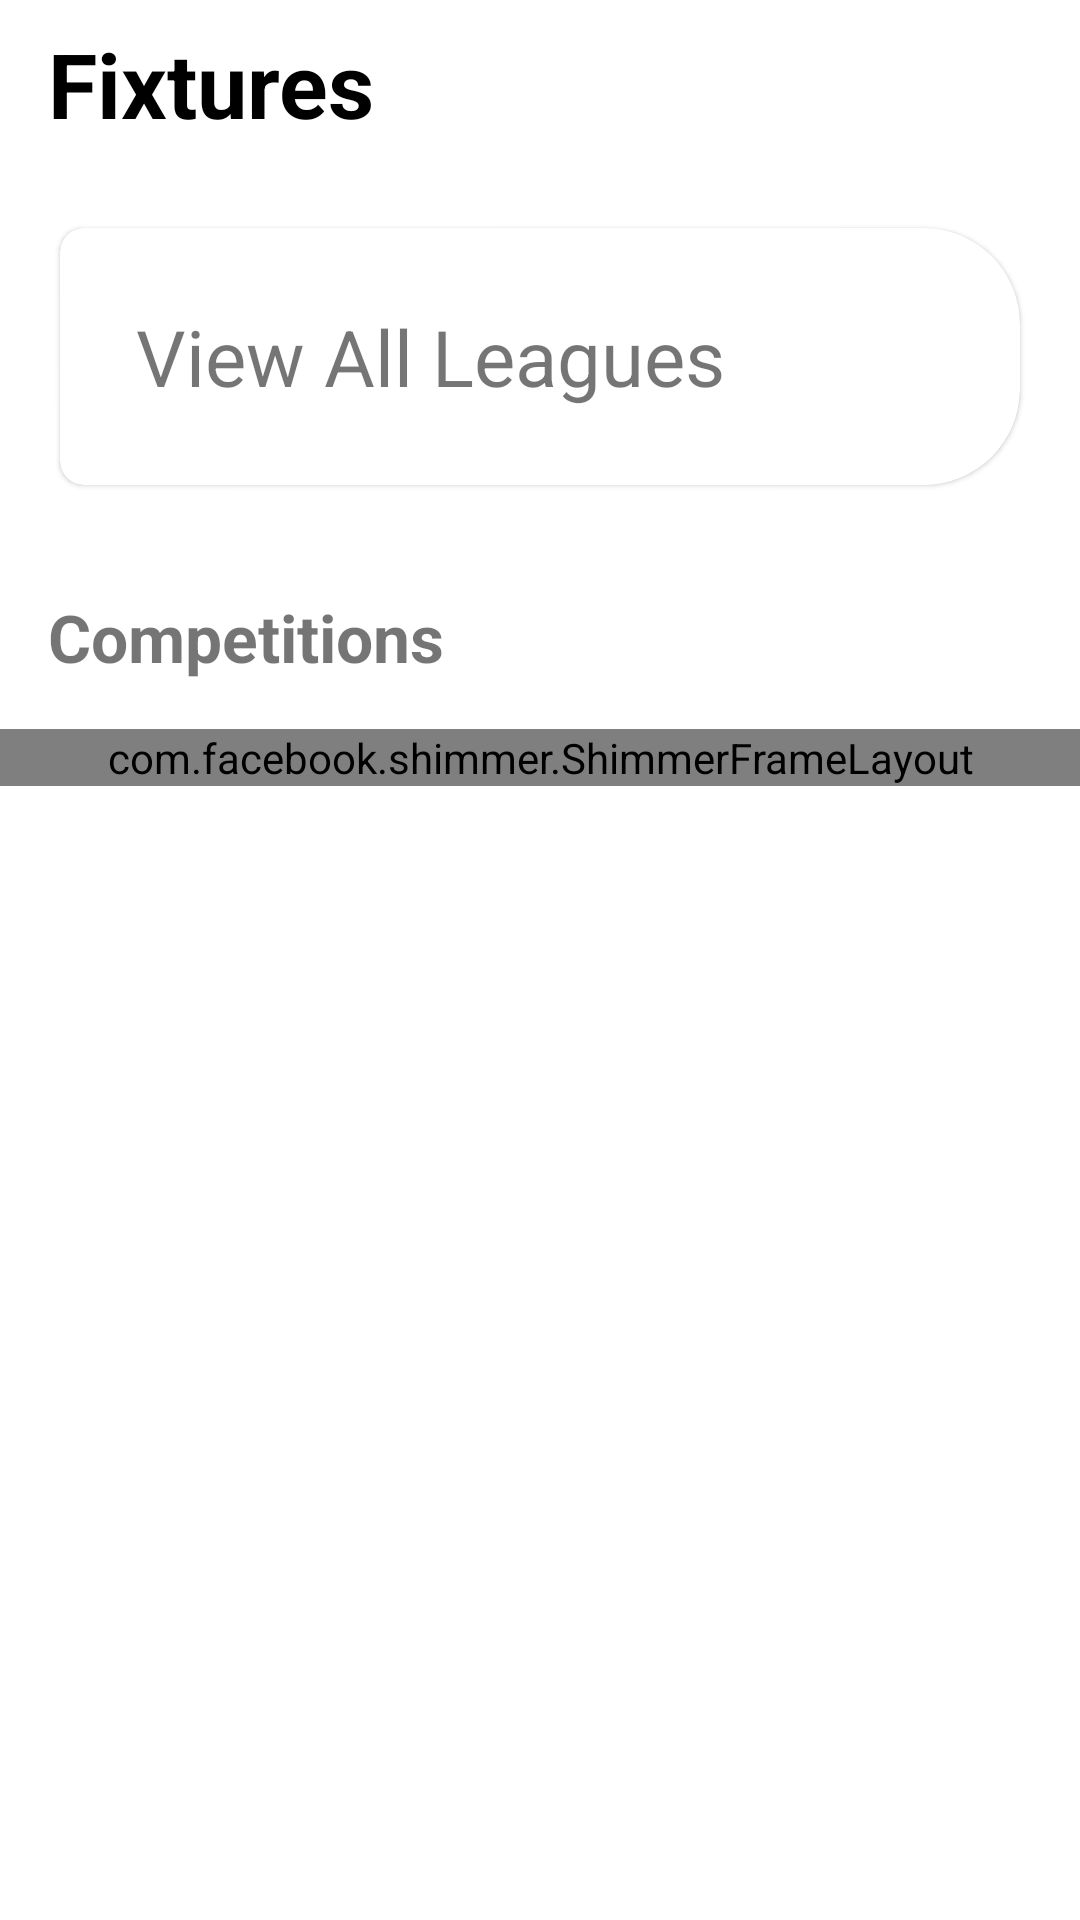

The Android layout XML behind this screen, and the referenced resources:
<!-- AndroidManifest.xml: application theme Theme.Fixtures -->
<!-- res/layout/fragment_fixtures_home.xml -->
<?xml version="1.0" encoding="utf-8"?>
<androidx.coordinatorlayout.widget.CoordinatorLayout xmlns:android="http://schemas.android.com/apk/res/android"
    android:layout_width="match_parent"
    android:layout_height="match_parent"
    xmlns:tools="http://schemas.android.com/tools"
    android:background="@color/white"
    xmlns:app="http://schemas.android.com/apk/res-auto">

   <com.google.android.material.appbar.AppBarLayout
       android:layout_width="match_parent"
       android:layout_height="wrap_content"
       android:background="@color/white"
       app:elevation="0dp">

       <androidx.appcompat.widget.Toolbar
           android:layout_width="match_parent"
           android:layout_height="?android:attr/actionBarSize"
           android:background="@color/white"
           android:elevation="0dp">

           <TextView
               android:layout_width="wrap_content"
               android:layout_height="wrap_content"
               android:text="Fixtures"
               android:textSize="30sp"
               android:textColor="@color/black"
               android:textStyle="bold"/>

       </androidx.appcompat.widget.Toolbar>

       <LinearLayout
           android:layout_width="match_parent"
           android:layout_height="wrap_content"
           android:orientation="vertical"
           android:padding="16dp">

           <com.google.android.material.card.MaterialCardView
               android:layout_width="match_parent"
               android:layout_height="wrap_content"
               app:contentPadding="16dp"
               android:layout_margin="4dp"
               android:clickable="true"
               android:focusable="true"
               android:foreground="?android:attr/selectableItemBackground"
               app:shapeAppearanceOverlay="@style/manage_agent_shape_overlay">

               <TextView
                   android:id="@+id/view_all"
                   android:layout_width="match_parent"
                   android:layout_height="wrap_content"
                   android:text="View All Leagues"
                   android:textSize="26sp"
                   android:drawableEnd="@drawable/ic_round_arrow_forward" />

           </com.google.android.material.card.MaterialCardView>


           <TextView
               android:layout_width="match_parent"
               android:layout_height="wrap_content"
               android:text="Competitions"
               android:textSize="22sp"
               android:textStyle="bold"
               android:layout_marginTop="32dp"/>

       </LinearLayout>

   </com.google.android.material.appbar.AppBarLayout>

    <androidx.recyclerview.widget.RecyclerView
        android:id="@+id/leagues_recycler_view"
        android:layout_width="match_parent"
        android:layout_height="wrap_content"
        android:clipToPadding="false"
        android:padding="16dp"
        app:layoutManager="androidx.recyclerview.widget.LinearLayoutManager"
        tools:listitem="@layout/item_league_layout"
        app:layout_behavior="com.google.android.material.appbar.AppBarLayout$ScrollingViewBehavior"
        android:visibility="gone"/>

    <com.facebook.shimmer.ShimmerFrameLayout
        android:id="@+id/shimmer"
        android:layout_width="match_parent"
        android:layout_height="wrap_content"
        app:layout_behavior="com.google.android.material.appbar.AppBarLayout$ScrollingViewBehavior">

        <LinearLayout
            android:layout_width="match_parent"
            android:layout_height="wrap_content"
            android:orientation="vertical">

            <include layout="@layout/item_shimmer_league_layout"/>
            <include layout="@layout/item_shimmer_league_layout"/>
            <include layout="@layout/item_shimmer_league_layout"/>
            <include layout="@layout/item_shimmer_league_layout"/>
            <include layout="@layout/item_shimmer_league_layout"/>
            <include layout="@layout/item_shimmer_league_layout"/>
            <include layout="@layout/item_shimmer_league_layout"/>
            <include layout="@layout/item_shimmer_league_layout"/>

        </LinearLayout>

    </com.facebook.shimmer.ShimmerFrameLayout>

</androidx.coordinatorlayout.widget.CoordinatorLayout>
<!-- res/layout/item_league_layout.xml (included above) -->
<?xml version="1.0" encoding="utf-8"?>
<androidx.cardview.widget.CardView xmlns:android="http://schemas.android.com/apk/res/android"
    android:layout_width="match_parent"
    android:layout_height="wrap_content"
    xmlns:app="http://schemas.android.com/apk/res-auto"
    android:layout_marginHorizontal="8dp"
    android:layout_marginBottom="16dp"
    android:clickable="true"
    android:focusable="true"
    app:cardCornerRadius="8dp"
    android:foreground="?android:attr/selectableItemBackground">

    <androidx.constraintlayout.widget.ConstraintLayout
        android:layout_width="match_parent"
        android:layout_height="wrap_content">

        <ImageView
            android:id="@+id/competition_image"
            android:layout_width="100dp"
            android:layout_height="100dp"
            android:background="@android:color/darker_gray"
            android:scaleType="centerCrop"
            app:layout_constraintStart_toStartOf="parent"
            app:layout_constraintTop_toTopOf="parent"
            app:layout_constraintBottom_toBottomOf="parent"/>

        <TextView
            android:id="@+id/competition_name"
            android:layout_width="0dp"
            android:layout_height="wrap_content"
            android:text="Premier League"
            android:padding="8dp"
            android:textSize="24sp"
            app:layout_constraintStart_toEndOf="@id/competition_image"
            app:layout_constraintEnd_toEndOf="parent"
            app:layout_constraintTop_toTopOf="@id/competition_image"
            app:layout_constraintBottom_toBottomOf="@id/competition_image"/>

    </androidx.constraintlayout.widget.ConstraintLayout>

</androidx.cardview.widget.CardView>
<!-- res/layout/item_shimmer_league_layout.xml (included above) -->
<?xml version="1.0" encoding="utf-8"?>
<androidx.cardview.widget.CardView xmlns:android="http://schemas.android.com/apk/res/android"
    android:layout_width="match_parent"
    android:layout_height="wrap_content"
    xmlns:app="http://schemas.android.com/apk/res-auto"
    android:layout_marginHorizontal="8dp"
    android:layout_marginBottom="16dp"
    android:clickable="true"
    android:focusable="true"
    app:cardCornerRadius="8dp"
    app:cardBackgroundColor="#BCBABA">

    <androidx.constraintlayout.widget.ConstraintLayout
        android:layout_width="match_parent"
        android:layout_height="wrap_content">

        <ImageView
            android:id="@+id/competition_image"
            android:layout_width="100dp"
            android:layout_height="100dp"
            android:background="@android:color/darker_gray"
            app:layout_constraintStart_toStartOf="parent"
            app:layout_constraintTop_toTopOf="parent"
            app:layout_constraintBottom_toBottomOf="parent"/>

        <TextView
            android:id="@+id/competition_name"
            android:layout_width="0dp"
            android:layout_height="wrap_content"
            android:background="@android:color/darker_gray"
            android:layout_margin="8dp"
            android:textSize="24sp"
            app:layout_constraintStart_toEndOf="@id/competition_image"
            app:layout_constraintEnd_toEndOf="parent"
            app:layout_constraintTop_toTopOf="@id/competition_image"
            app:layout_constraintBottom_toBottomOf="@id/competition_image"/>

    </androidx.constraintlayout.widget.ConstraintLayout>

</androidx.cardview.widget.CardView>
<!-- resources referenced by this layout -->
<resources>
  <style name="manage_agent_shape_overlay">
          <item name="cornerFamily">rounded</item>
          <item name="cornerSizeBottomLeft">8dp</item>
          <item name="cornerSizeBottomRight">32dp</item>
          <item name="cornerSizeTopLeft">8dp</item>
          <item name="cornerSizeTopRight">32dp</item>
      </style>
  <style name="Theme.Fixtures" parent="Theme.MaterialComponents.DayNight.NoActionBar">
          
          <item name="colorPrimary">@color/purple_500</item>
          <item name="colorPrimaryVariant">@color/purple_700</item>
          <item name="colorOnPrimary">@color/white</item>
          
          <item name="colorSecondary">@color/teal_200</item>
          <item name="colorSecondaryVariant">@color/teal_700</item>
          <item name="colorOnSecondary">@color/black</item>
          
          <item name="android:statusBarColor" tools:targetApi="l">?attr/colorPrimaryVariant</item>
          
      </style>
  <!-- not gathered from this repository: default colours our renderer supplied (Android Studio template values) -->
  <color name="purple_500">#FF6200EE</color>
  <color name="purple_700">#FF3700B3</color>
  <color name="teal_200">#FF03DAC5</color>
  <color name="teal_700">#FF018786</color>
  <color name="black">#FF000000</color>
  <color name="white">#FFFFFFFF</color>
</resources>
